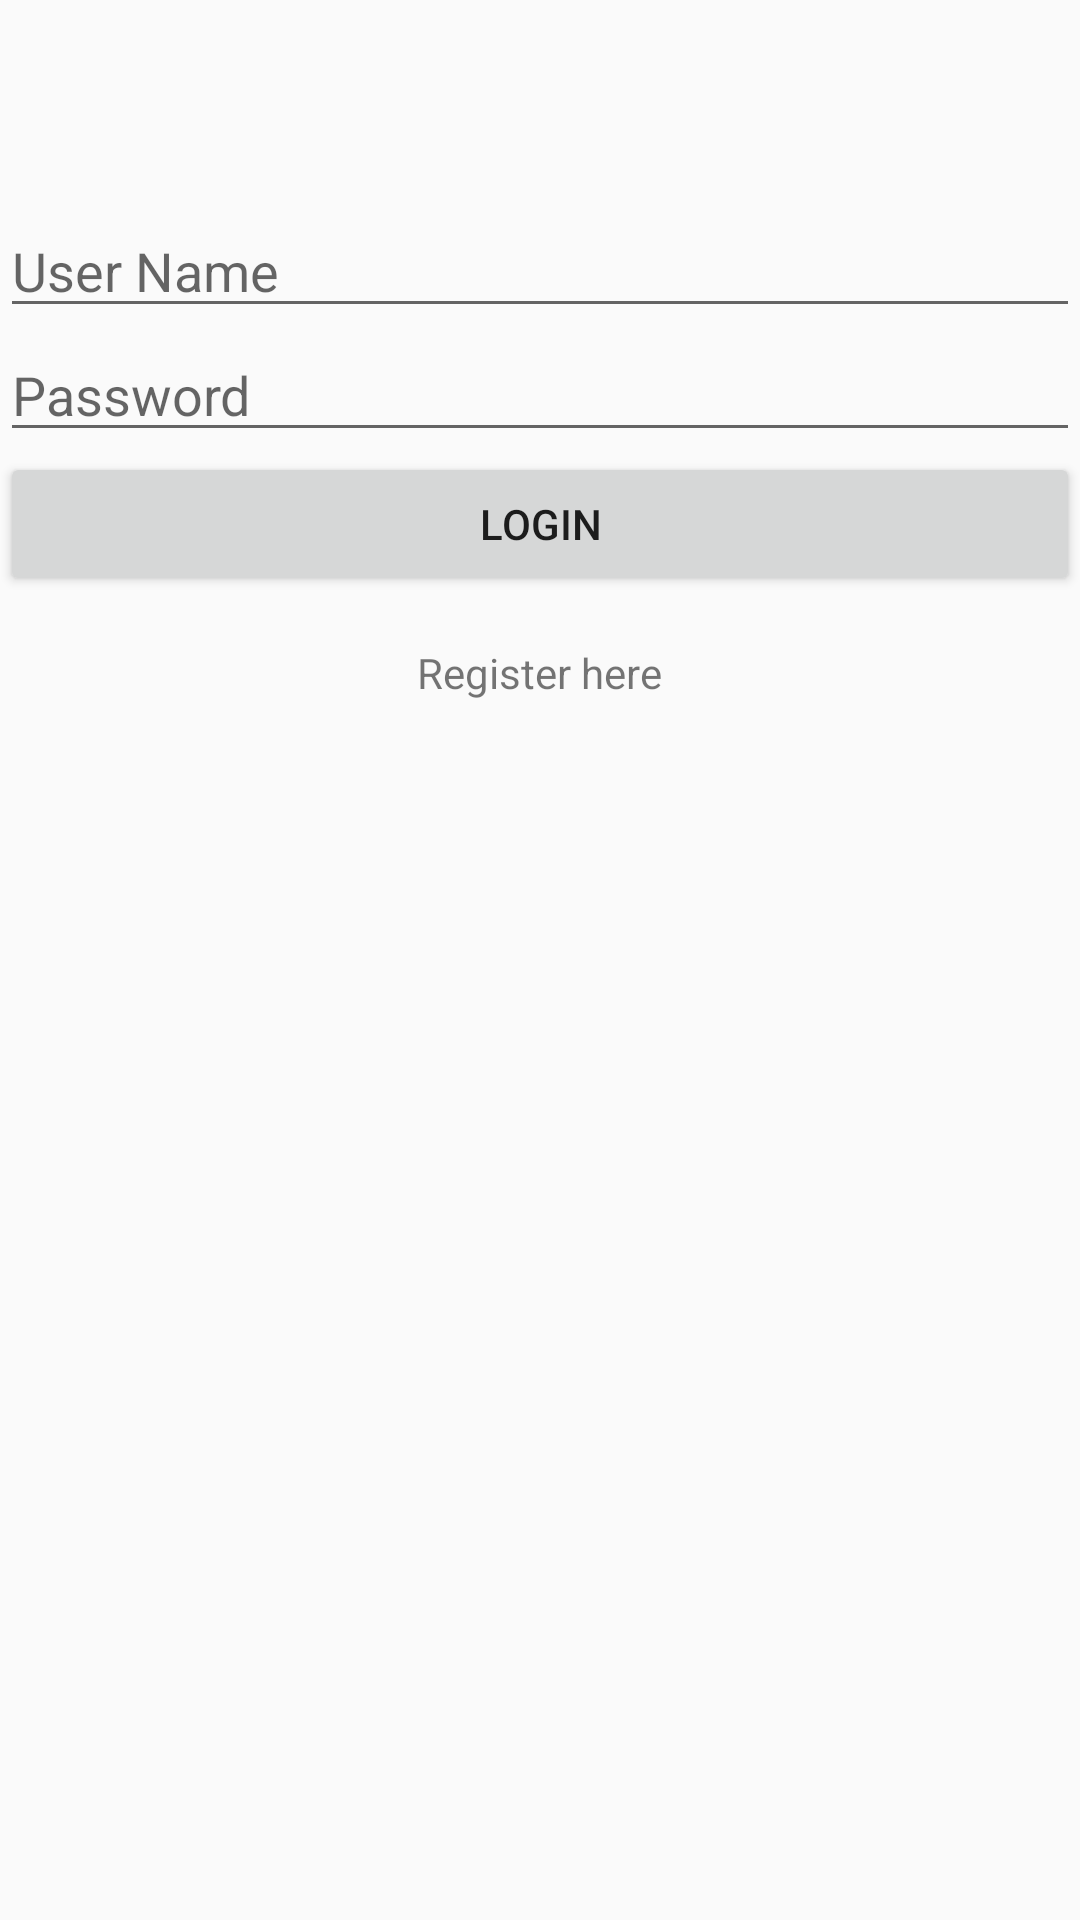

Here is an Android app screen rendered from its layout file. Give the layout XML and the strings, colors and styles it references.
<!-- AndroidManifest.xml: application theme AppTheme -->
<!-- res/layout/activity_login.xml -->
<?xml version="1.0" encoding="utf-8"?>
<RelativeLayout xmlns:android="http://schemas.android.com/apk/res/android"
    xmlns:app="http://schemas.android.com/apk/res-auto"
    xmlns:tools="http://schemas.android.com/tools"
    android:layout_width="match_parent"
    android:layout_height="match_parent"
    tools:context="com.example.vctor.findme.LoginActivity">

    <EditText
        android:id="@+id/etUserName"
        android:layout_width="wrap_content"
        android:layout_height="wrap_content"
        android:layout_alignParentEnd="true"
        android:layout_alignParentStart="true"
        android:layout_alignParentTop="true"
        android:layout_marginTop="68dp"
        android:ems="10"
        android:hint="User Name"
        android:inputType="textPersonName" />

    <EditText
        android:id="@+id/etLoginPwd"
        android:layout_width="wrap_content"
        android:layout_height="wrap_content"
        android:layout_alignParentStart="true"
        android:layout_below="@+id/etUserName"
        android:ems="10"
        android:hint="Password"
        android:inputType="textPassword"
        android:layout_alignParentEnd="true" />

    <Button
        android:id="@+id/btnLogin"
        android:layout_width="wrap_content"
        android:layout_height="wrap_content"
        android:layout_alignParentEnd="true"
        android:layout_alignParentStart="true"
        android:layout_below="@+id/etLoginPwd"
        android:text="Login" />

    <TextView
        android:id="@+id/tRegisterHere"
        android:layout_width="wrap_content"
        android:layout_height="wrap_content"
        android:layout_below="@+id/btnLogin"
        android:layout_centerHorizontal="true"
        android:layout_marginTop="16dp"
        android:text="Register here" />
</RelativeLayout>
<!-- resources referenced by this layout -->
<resources>
  <style name="AppTheme" parent="Theme.AppCompat.Light.NoActionBar">
          
          <item name="colorPrimary">@android:color/holo_green_dark</item>
          <item name="colorPrimaryDark">@android:color/darker_gray</item>
          <item name="colorAccent">@android:color/holo_green_light</item>
      </style>
</resources>
